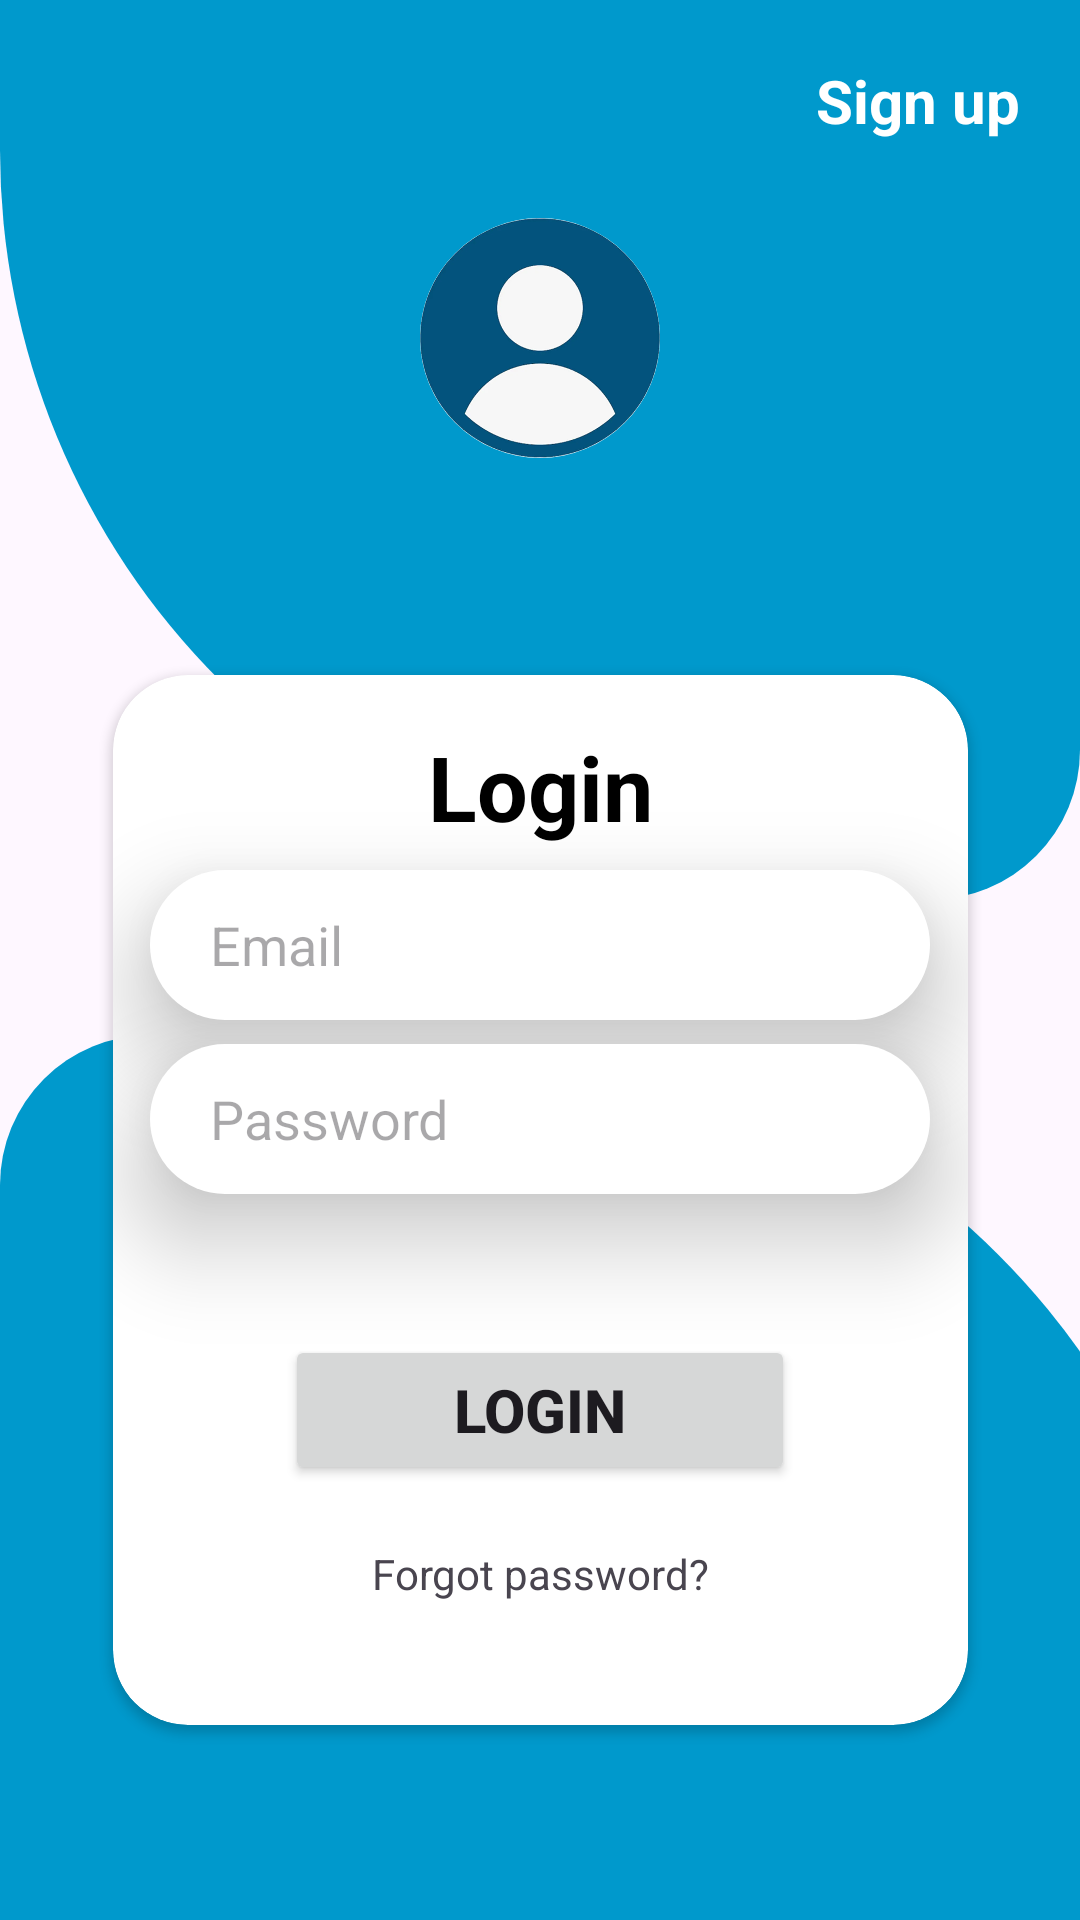

Write the Android layout XML for this screen, with the resource values it uses.
<!-- AndroidManifest.xml: application theme Theme.Oneone -->
<!-- res/layout/activity_main.xml -->
<?xml version="1.0" encoding="utf-8"?>
<androidx.constraintlayout.widget.ConstraintLayout xmlns:android="http://schemas.android.com/apk/res/android"
    xmlns:app="http://schemas.android.com/apk/res-auto"
    xmlns:tools="http://schemas.android.com/tools"
    android:id="@+id/main"
    android:layout_width="match_parent"
    android:layout_height="match_parent"
    android:orientation="vertical"
    tools:context=".MainActivity">
    <View
        android:id="@+id/viewtop"
        android:layout_width="match_parent"
        android:layout_height="300dp"
        android:background="@drawable/scren"
        tools:ignore="MissingConstraints" />

    <View
        android:id="@+id/viewbot"
        android:layout_width="406dp"
        android:layout_height="295dp"
        android:background="@drawable/screnb"
        app:layout_constraintBottom_toBottomOf="parent"
        tools:ignore="MissingConstraints" />

    <TextView
        android:id="@+id/reges"
        android:layout_width="wrap_content"
        android:layout_height="40dp"
        android:textSize="20sp"
        android:textStyle="bold"
        android:elevation="20dp"
        android:orientation="vertical"
        android:layout_marginTop="20dp"
        android:textColor="@color/white"
        android:layout_marginEnd="20dp"
       android:text="@string/sign_up"
        app:layout_constraintEnd_toEndOf="parent"
        app:layout_constraintTop_toTopOf="parent"

        app:shapeAppearanceOverlay="@style/person1"

        />

    <com.google.android.material.imageview.ShapeableImageView
        android:id="@+id/image1"
        android:layout_width="80dp"
        android:layout_height="80dp"
        android:orientation="vertical"
        android:src="@drawable/person"
        app:layout_constraintBottom_toTopOf="@id/cardview"
        app:layout_constraintEnd_toEndOf="parent"
        app:layout_constraintStart_toStartOf="parent"
        app:layout_constraintTop_toTopOf="parent"
        app:shapeAppearanceOverlay="@style/person1"

        />


    <androidx.cardview.widget.CardView
        android:id="@+id/cardview"
        android:layout_width="285dp"
        android:layout_height="350dp"
        android:layout_gravity="center"
        android:layout_marginTop="160dp"
        android:background="@drawable/back1"
        android:backgroundTintMode="multiply"
        app:cardCornerRadius="25dp"
        app:layout_constraintBottom_toBottomOf="parent"
        app:layout_constraintEnd_toEndOf="parent"
        app:layout_constraintStart_toStartOf="parent"
        app:layout_constraintTop_toTopOf="parent">

        <TextView
            android:layout_width="wrap_content"
            android:layout_height="wrap_content"
            android:layout_gravity="center_horizontal"
            android:layout_marginTop="17dp"
            android:text="@string/login"
            android:textColor="@color/black"
            android:textSize="30sp"
            android:textStyle="bold"

            />

        <EditText
            android:id="@+id/nameEt"
            android:layout_width="260dp"
            android:layout_height="50dp"
            android:layout_gravity="center"
            android:layout_marginBottom="85dp"
            android:autofillHints="Email"
            android:background="@drawable/back1"
            android:elevation="20dp"
            android:hint="@string/email"
            android:inputType="textEmailAddress"
            android:paddingStart="20dp"
            tools:ignore="RtlSymmetry" />

        <EditText
            android:id="@+id/nameEt2"
            android:layout_width="260dp"
            android:layout_height="50dp"
            android:layout_gravity="center"
            android:layout_marginBottom="27dp"
            android:autofillHints="Password"
            android:background="@drawable/back1"
            android:elevation="20dp"
            android:hint="@string/password"
            android:inputType="textPassword"
            android:paddingStart="20dp"
            tools:ignore="RtlSymmetry" />

        <Button
            android:layout_width="170dp"
            android:layout_height="50dp"
            android:layout_gravity="center"
            android:layout_marginTop="70dp"
            android:elevation="20dp"
            android:text="@string/login1"
            android:id="@+id/loginbutton"
            android:textSize="20sp"
            android:textStyle="bold"

            />

        <TextView
            android:id="@+id/forgotp"
            android:layout_width="wrap_content"
            android:layout_height="wrap_content"
            android:layout_gravity="center_horizontal"
            android:layout_marginTop="290dp"
            android:text="@string/forgot_password" />


    </androidx.cardview.widget.CardView>


</androidx.constraintlayout.widget.ConstraintLayout>
<!-- resources referenced by this layout -->
<resources>
  <color name="black">#FF000000</color>
  <color name="white">#FFFFFFFF</color>
  <!-- drawable back1 (drawable) -->
  <?xml version="1.0" encoding="utf-8"?>
  <shape xmlns:android="http://schemas.android.com/apk/res/android">
      <corners
          android:radius="25dp"
          />
  <solid
      android:color="#FFFFFF"/>
  
  
  
  </shape>
  <!-- drawable person: webp bitmap (drawable, 13262 bytes) -->
  <!-- drawable scren (drawable) -->
  <?xml version="1.0" encoding="utf-8"?>
  <shape xmlns:android="http://schemas.android.com/apk/res/android">
      <corners android:bottomLeftRadius="250dp"
          android:bottomRightRadius="50dp"
          />
      <solid android:color="@android:color/holo_blue_dark"
          />
  
  
  
  </shape>
  <!-- drawable screnb (drawable) -->
  <?xml version="1.0" encoding="utf-8"?>
  <shape xmlns:android="http://schemas.android.com/apk/res/android">
      <corners android:topLeftRadius="50dp"
          android:topRightRadius="250dp"
          />
      <solid android:color="@android:color/holo_blue_dark"
          />
  
  
  
  </shape>
  <string name="email">Email</string>
  <string name="forgot_password">Forgot password?</string>
  <string name="login">Login</string>
  <string name="login1">LOGIN</string>
  <string name="password">Password</string>
  <string name="sign_up">Sign up</string>
  <style name="person1">
          <item name="cornerFamily">rounded</item>
          <item name="cornerSize">50%</item>
      </style>
  <style name="Theme.Oneone" parent="Base.Theme.Oneone" />
  <style name="Base.Theme.Oneone" parent="Theme.Material3.DayNight.NoActionBar">
          
          
      </style>
</resources>
